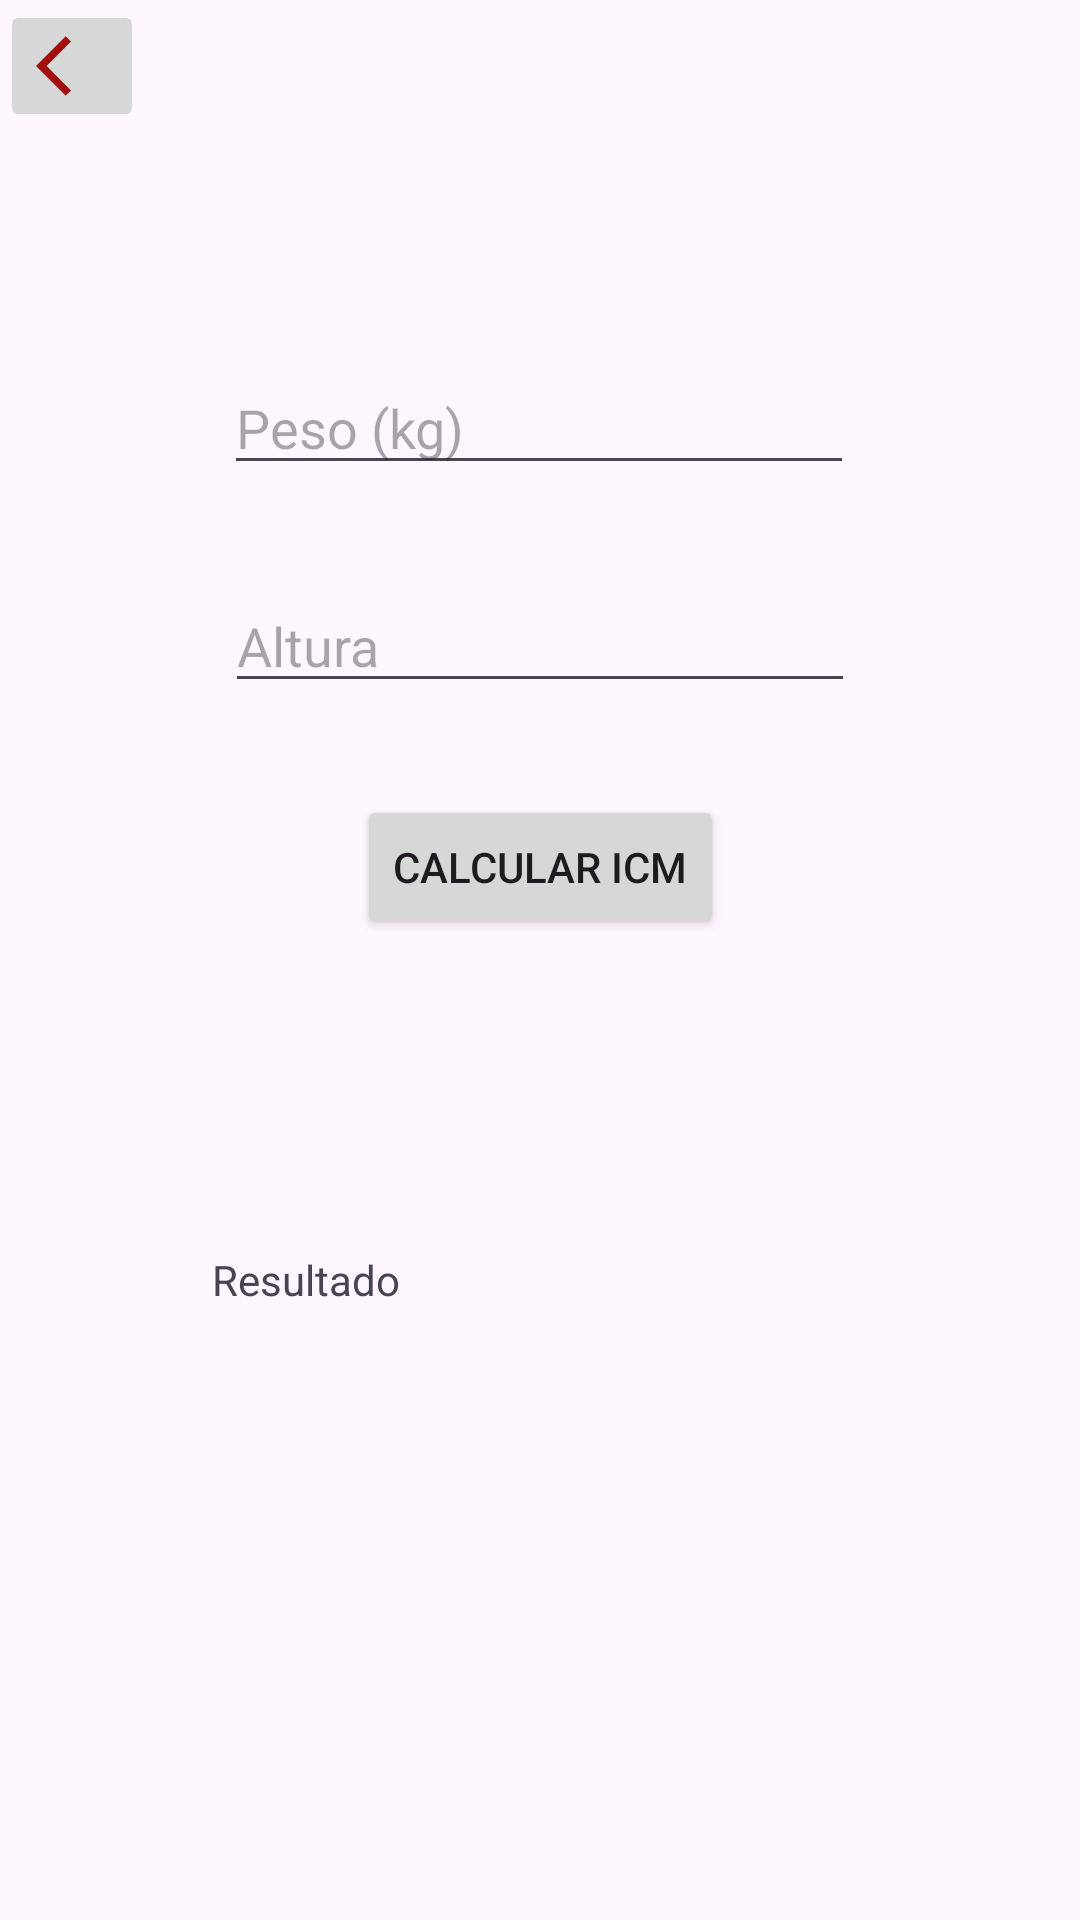

The Android layout XML behind this screen, and the referenced resources:
<!-- AndroidManifest.xml: application theme Theme.MenuCalculadora -->
<!-- res/layout/activity_icm.xml -->
<?xml version="1.0" encoding="utf-8"?>
<androidx.constraintlayout.widget.ConstraintLayout xmlns:android="http://schemas.android.com/apk/res/android"
    xmlns:app="http://schemas.android.com/apk/res-auto"
    xmlns:tools="http://schemas.android.com/tools"
    android:layout_width="match_parent"
    android:layout_height="match_parent"
    tools:context=".ICM">

    <ImageButton
        android:id="@+id/btnback3"
        android:layout_width="wrap_content"
        android:layout_height="wrap_content"
        app:layout_constraintStart_toStartOf="parent"
        app:layout_constraintTop_toTopOf="parent"
        app:srcCompat="@drawable/baseline_arrow_back_ios_24" />

    <EditText
        android:id="@+id/etPeso"
        android:layout_width="wrap_content"
        android:layout_height="wrap_content"
        android:layout_marginTop="100dp"
        android:ems="10"
        android:hint="Peso (kg)"
        android:inputType="text"
        app:layout_constraintBottom_toTopOf="@+id/BICM"
        app:layout_constraintEnd_toEndOf="parent"
        app:layout_constraintHorizontal_bias="0.497"
        app:layout_constraintStart_toStartOf="parent"
        app:layout_constraintTop_toTopOf="parent"
        app:layout_constraintVertical_bias="0.165" />

    <TextView
        android:id="@+id/TvResultadoICM"
        android:layout_width="236dp"
        android:layout_height="35dp"
        android:layout_marginBottom="188dp"
        android:text="Resultado"
        app:layout_constraintBottom_toBottomOf="parent"
        app:layout_constraintEnd_toEndOf="parent"
        app:layout_constraintHorizontal_bias="0.571"
        app:layout_constraintStart_toStartOf="parent" />

    <Button
        android:id="@+id/BICM"
        android:layout_width="wrap_content"
        android:layout_height="wrap_content"
        android:layout_marginBottom="104dp"
        android:text="Calcular ICM"
        app:layout_constraintBottom_toTopOf="@+id/TvResultadoICM"
        app:layout_constraintEnd_toEndOf="parent"
        app:layout_constraintStart_toStartOf="parent" />

    <EditText
        android:id="@+id/etAltura"
        android:layout_width="wrap_content"
        android:layout_height="wrap_content"
        android:ems="10"
        android:hint="Altura"
        android:inputType="text"
        app:layout_constraintBottom_toTopOf="@+id/BICM"
        app:layout_constraintEnd_toEndOf="parent"
        app:layout_constraintStart_toStartOf="parent"
        app:layout_constraintTop_toBottomOf="@+id/etPeso"
        app:layout_constraintVertical_bias="0.503" />

</androidx.constraintlayout.widget.ConstraintLayout>
<!-- resources referenced by this layout -->
<resources>
  <!-- drawable baseline_arrow_back_ios_24 (drawable) -->
  <vector android:autoMirrored="true" android:height="24dp"
      android:tint="#A20F0F" android:viewportHeight="24"
      android:viewportWidth="24" android:width="24dp" xmlns:android="http://schemas.android.com/apk/res/android">
      <path android:fillColor="@android:color/white" android:pathData="M11.67,3.87L9.9,2.1 0,12l9.9,9.9 1.77,-1.77L3.54,12z"/>
  </vector>
  <style name="Theme.MenuCalculadora" parent="Base.Theme.MenuCalculadora" />
  <style name="Base.Theme.MenuCalculadora" parent="Theme.Material3.DayNight.NoActionBar">
          
          
      </style>
</resources>
